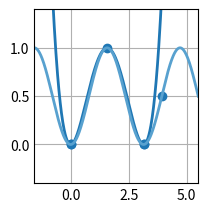

Here is the Python script that generated this plot:
# Ejercicio 15:
# Hallar un polinomio que interpole la función f(x) = sen^2(x) utilizando el método de Hermite en los nodos 0, pi/2 y pi.
# Utilizar aritmética de 5 dígitos de precisión y obtener el error cometido por la interpolación en los nodos 0.2 y 0.5.

import numpy as np
import matplotlib.pyplot as plt

# =============================================
#             PARÁMETROS INICIALES            
# =============================================

xk = np.array([[0], [0], [np.pi/2], [np.pi], [np.pi], [5 * np.pi/4]], dtype = float)
yk = np.zeros((len(xk), 1), dtype = float)
xk_1 = np.array([[0], [0], [0], [0], [0]], dtype = float)
c = np.zeros((len(xk) - 1, 1), dtype = float)
c_err = 0

precision = 5
# Base de funciones
def phi(n, x):
    y = 1
    for i in range (0, n):
        y = y * (x - xk[i])
    return y

# Fórmula de diferencias divididas
def dd(min, max):
    if min != max:
        if xk[min] == xk[max]:
            return xk_1[min]
        return (dd(min + 1, max) - dd(min, max - 1)) / (xk[max] - xk[min])
    return yk[min]

# Función a interpolar
def f(x):
    return (np.sin(x))**2

# Asignación de y
for i in range(0, len(xk)):
    yk[i] = f(xk[i])

# Conversión a float de n dígitos
def fm(x):
    return float(np.format_float_scientific(x, precision = precision - 1))

# =============================================
#                 RESOLUCIÓN           
# =============================================

# Asignación de coeficientes
for i in range(0 ,len(c)):
    c[i] = dd(0, i)
c_err = dd(0, len(c))

# Polinomio interpolante
def pn(x):
    y = 0
    for i in range(0, len(c)):
        y = y + c[i] * phi(i, x)
    return y

# Polinomio del error
def p_err(x):
    return c_err * phi(len(c), x)

# Prints de los resultados:
def error_print(x):
    print("f(", x, ") =", fm(f(x)))
    print("pn(", x, ") =", fm(pn(x)))
    print("err(", x, ") =", fm(p_err(x)), "\n")

error_print(0.2)
error_print(0.5)
print("c =\n", c, "\n")

# Plots
plt.style.use('_mpl-gallery')
fig, ax = plt.subplots()

height = np.amax(yk) - np.amin(yk)
width = np.amax(xk) - np.amin(xk)
margin = 0.4

x_a = np.linspace(np.amin(xk) - width * margin, np.amax(xk) + width * margin, 500)
y_a = pn(x_a)

x_f = np.linspace(np.amin(xk) - width * margin, np.amax(xk) + width * margin, 500)
y_f = f(x_f)

ax.scatter(xk, yk)
ax.plot(x_a, y_a, linewidth=2.0)
ax.plot(x_f, y_f, linewidth=2.0)

ax.set(xlim=(np.amin(xk) - width * margin, np.amax(xk) + width * margin), ylim=(np.amin(yk) - height * margin, np.amax(yk) + height * margin))
plt.subplots_adjust(left=0.12, bottom=0.12, right=0.94)
plt.show()
